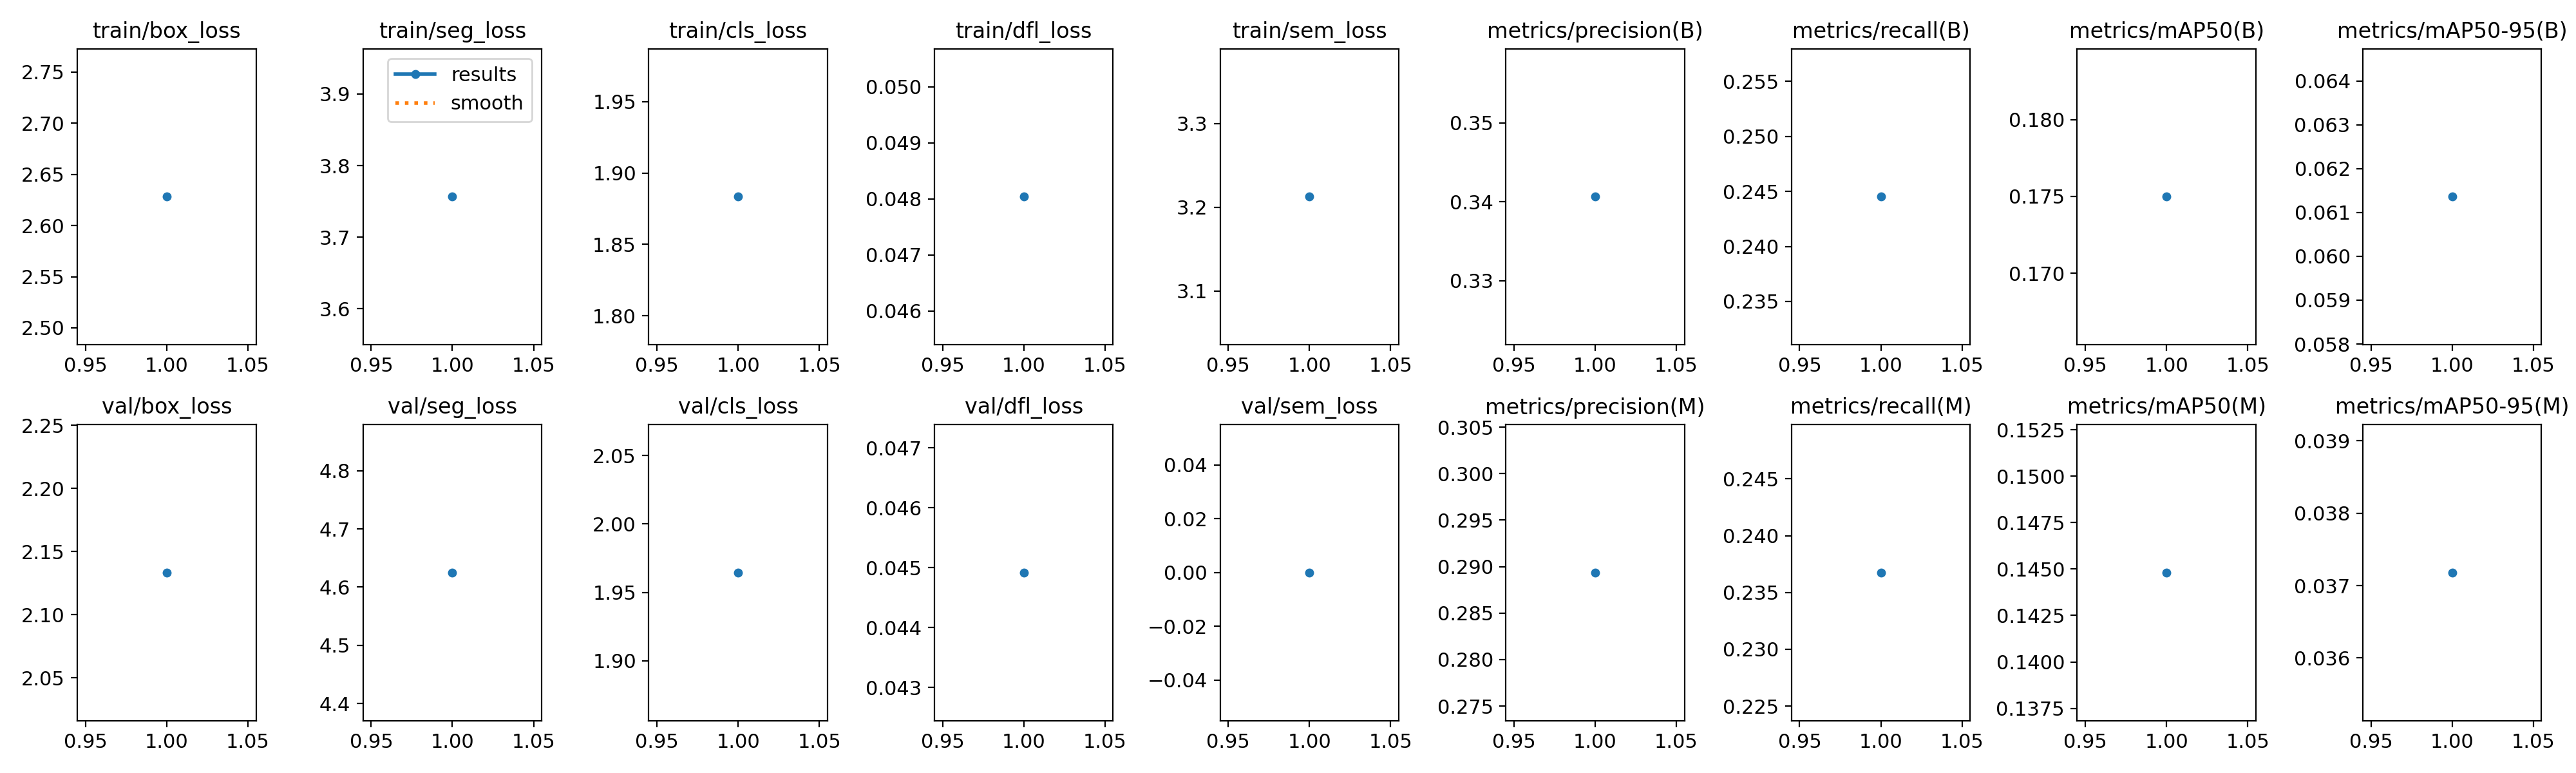

The table this chart was drawn from, first rows:
epoch, time, train/box_loss, train/seg_loss, train/cls_loss, train/dfl_loss, train/sem_loss, metrics/precision(B), metrics/recall(B), metrics/mAP50(B), metrics/mAP50-95(B), metrics/precision(M), metrics/recall(M), metrics/mAP50(M), metrics/mAP50-95(M), val/box_loss, val/seg_loss, val/cls_loss, val/dfl_loss, val/sem_loss, lr/pg0, lr/pg1, lr/pg2
1, 38.16, 2.628, 3.757, 1.883, 0.04804, 3.213, 0.3407, 0.2445, 0.175, 0.06136, 0.2894, 0.2367, 0.1448, 0.03718, 2.133, 4.625, 1.964, 0.04492, 0, 0.003316, 0.003316, 0.07015
